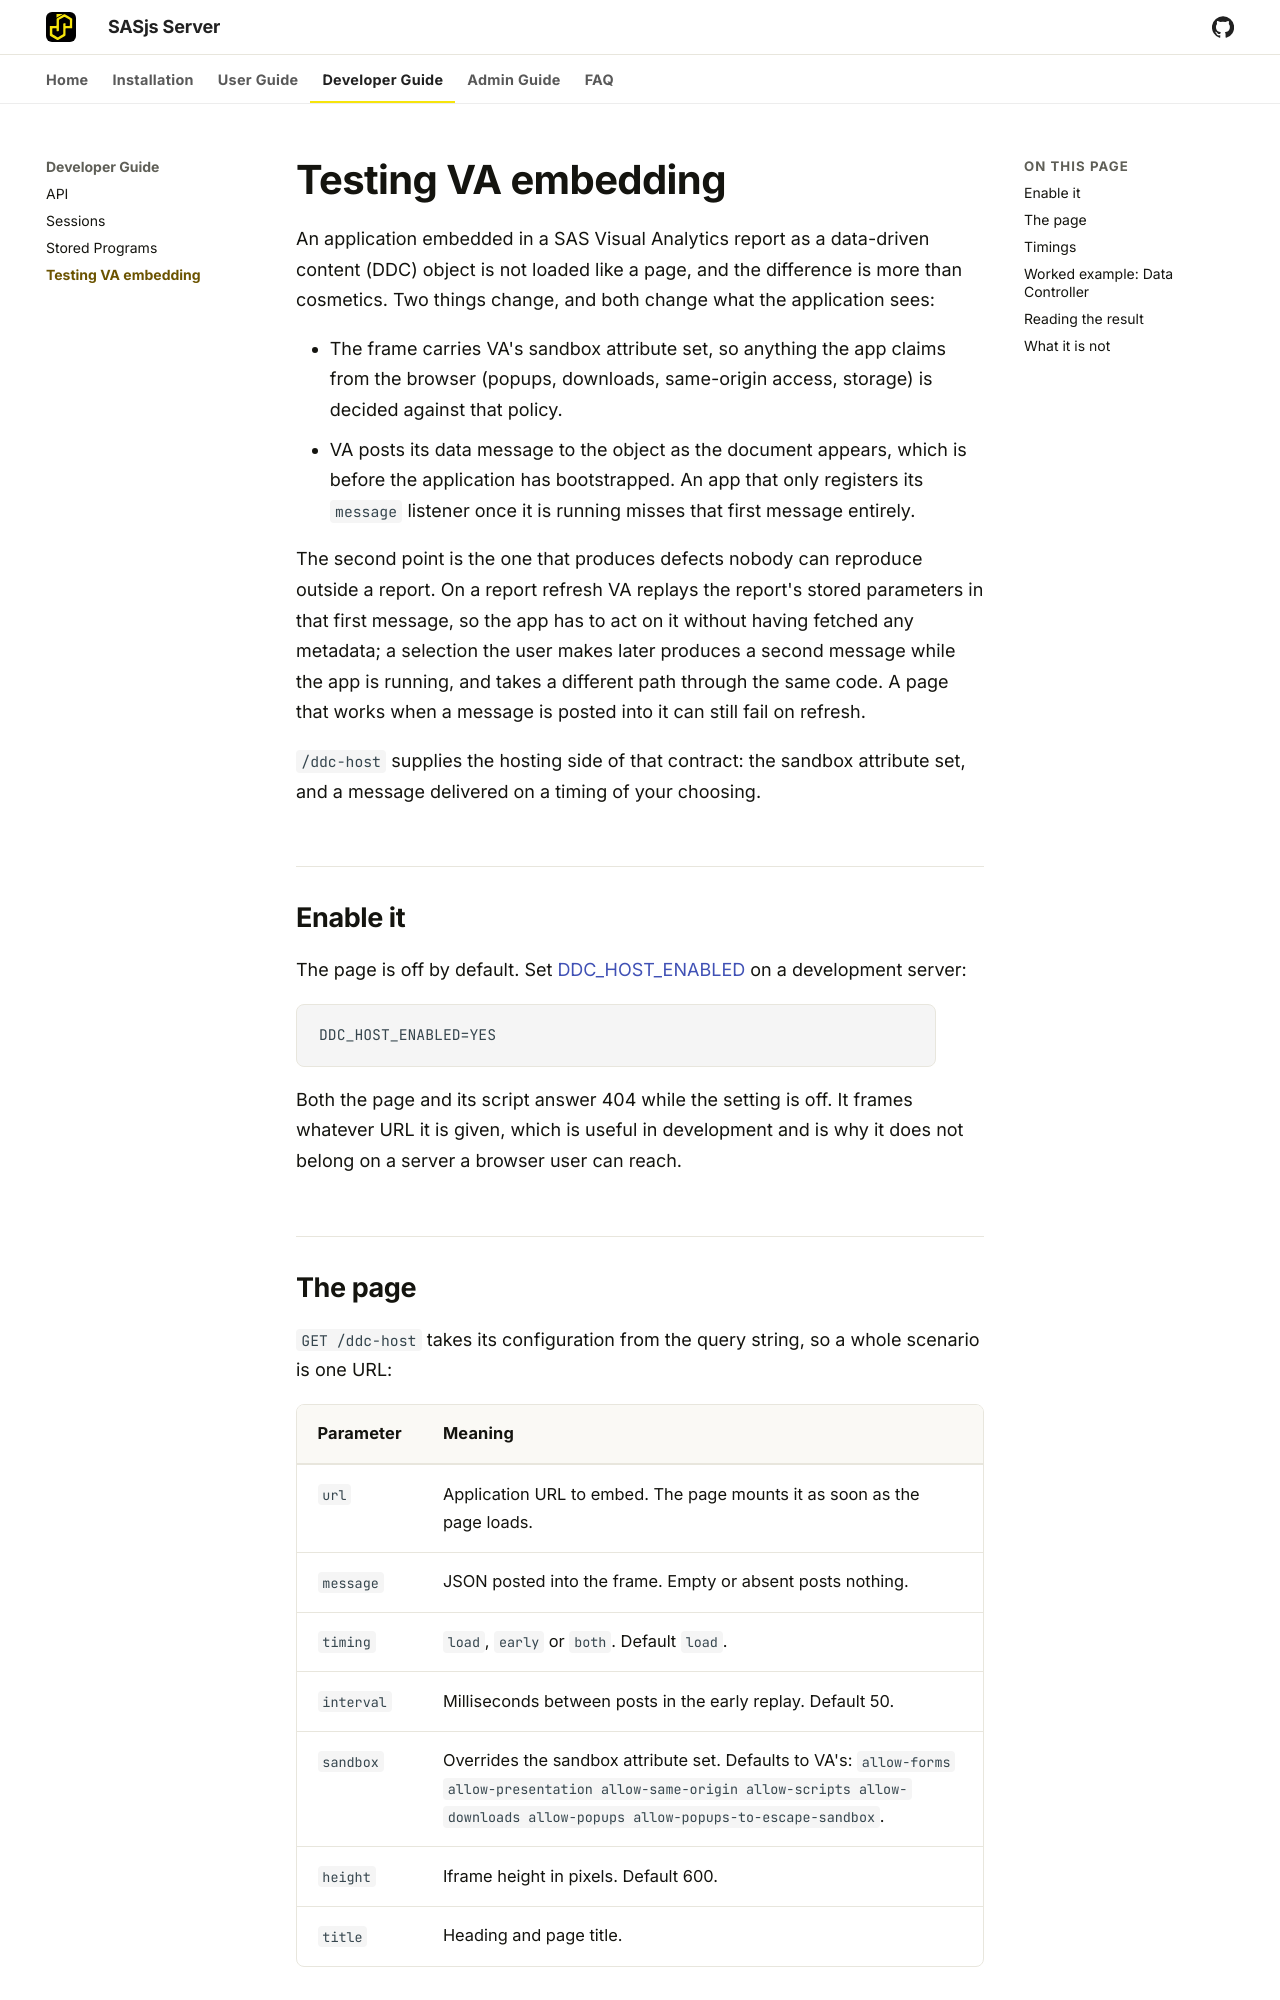

repository: sasjs/server · page: documentation/testing-va-embed/index.html · generator: mkdocs

---
layout: article
title: Testing VA embedding
description: Serves an application the way SAS Visual Analytics serves data-driven content, so the sandboxed frame and the message that arrives before the app bootstraps can be exercised without a Viya estate.
---

# Testing VA embedding

An application embedded in a SAS Visual Analytics report as a data-driven content (DDC) object is not loaded like a page, and the difference is more than cosmetics. Two things change, and both change what the application sees:

* The frame carries VA's sandbox attribute set, so anything the app claims from the browser (popups, downloads, same-origin access, storage) is decided against that policy.
* VA posts its data message to the object as the document appears, which is before the application has bootstrapped. An app that only registers its `message` listener once it is running misses that first message entirely.

The second point is the one that produces defects nobody can reproduce outside a report. On a report refresh VA replays the report's stored parameters in that first message, so the app has to act on it without having fetched any metadata; a selection the user makes later produces a second message while the app is running, and takes a different path through the same code. A page that works when a message is posted into it can still fail on refresh.

`/ddc-host` supplies the hosting side of that contract: the sandbox attribute set, and a message delivered on a timing of your choosing.

## Enable it

The page is off by default. Set [DDC_HOST_ENABLED](settings.md#ddc_host_enabled) on a development server:

```
DDC_HOST_ENABLED=YES
```

Both the page and its script answer 404 while the setting is off. It frames whatever URL it is given, which is useful in development and is why it does not belong on a server a browser user can reach.
